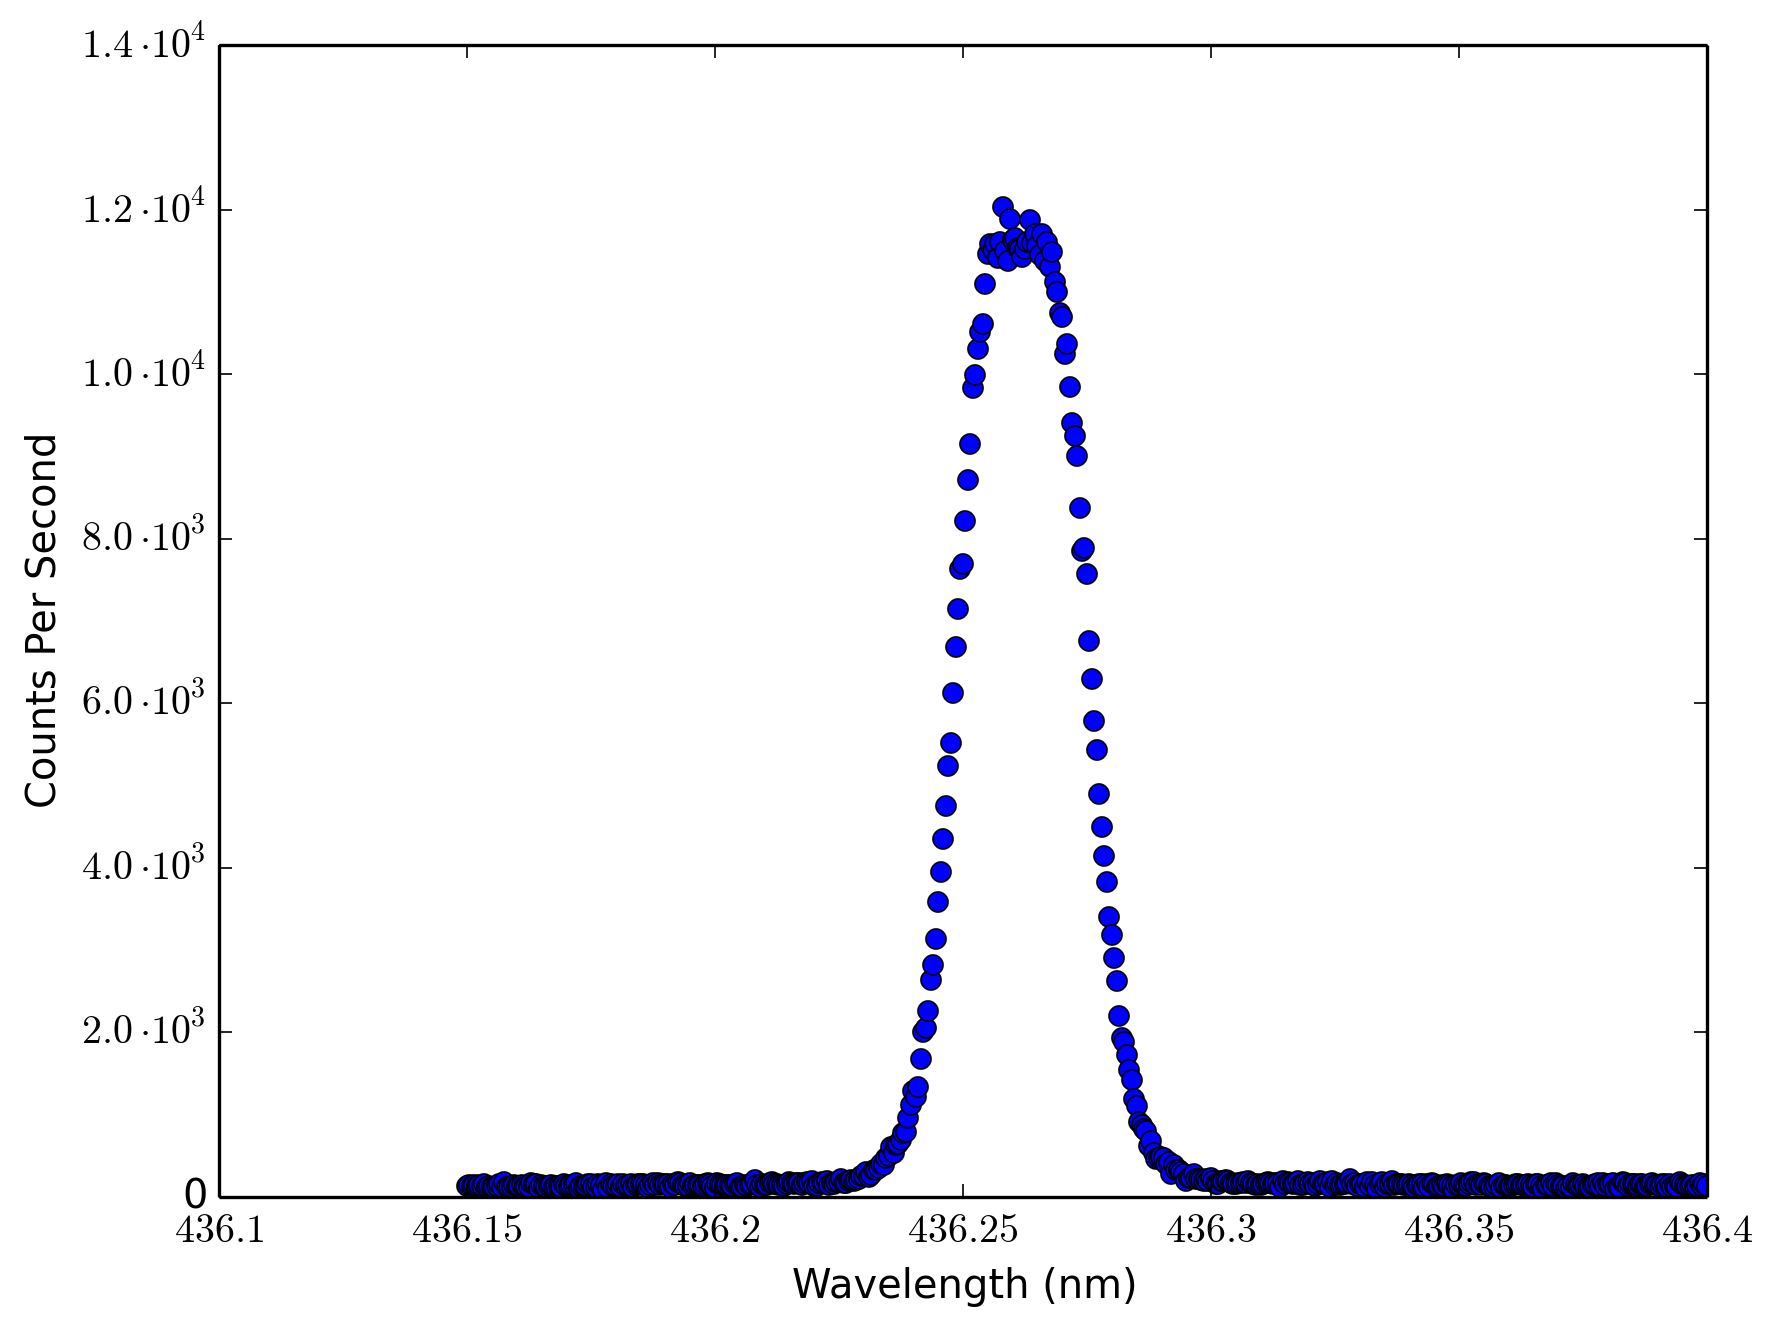

The table this chart was drawn from, first rows:
436.15, 132
436.2, 150
436.2, 138
436.2, 140
436.2, 132
436.2, 142
436.2, 130
436.2, 152
436.2, 120
436.2, 138
436.2, 124
436.2, 116
436.2, 134
436.2, 156
436.2, 126
436.2, 178
436.2, 124
436.2, 116
436.2, 120
436.2, 146
436.2, 130
436.2, 136
436.2, 146
436.2, 116
436.2, 126
436.2, 126
436.2, 176
436.2, 162
436.2, 156
436.2, 114
436.2, 140
436.2, 128
436.2, 124
436.2, 138
436.2, 150
436.2, 124
436.2, 136
436.2, 134
436.2, 126
436.2, 152
436.2, 132
436.2, 134
436.2, 140
436.2, 142
436.2, 166
436.2, 104
436.2, 132
436.2, 130
436.2, 134
436.2, 162
436.2, 162
436.2, 116
436.2, 120
436.2, 152
436.2, 140
436.2, 88
436.2, 166
436.2, 104
436.2, 154
436.2, 138
436.2, 130
... 440 more rows
